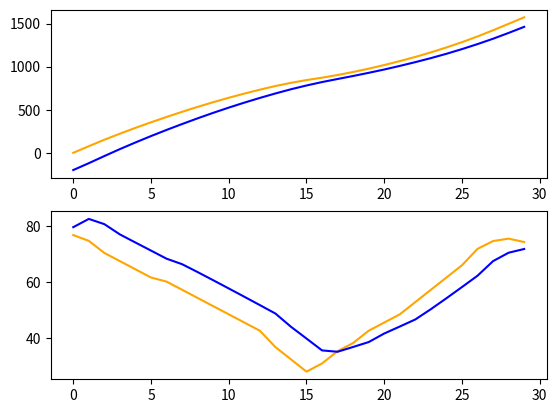
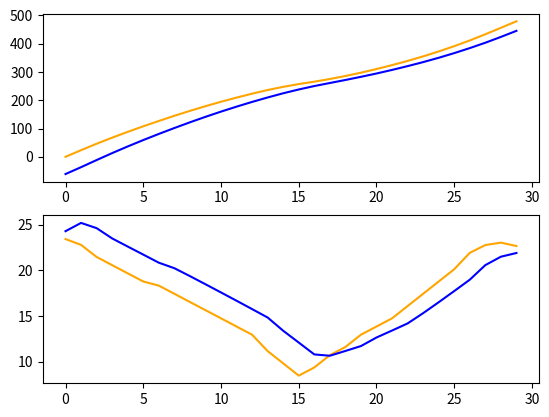
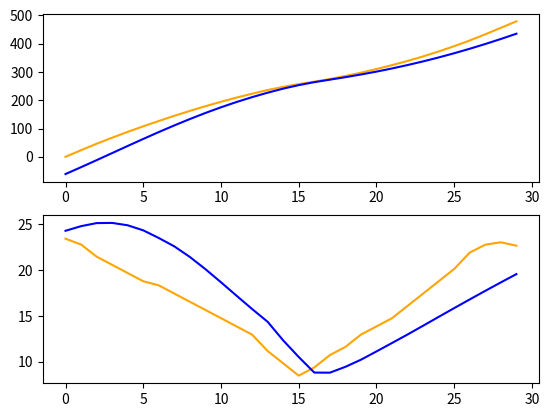

Reproduce these figures in Python, in order.
# implement each of the car following models in python
import math
import matplotlib.pyplot as plt
import numpy as np

# gipps and 

MPH2MPS = 0.44704
FT2M = 3.28084

# Freedom Units initial exploration
def gipps2(v, v_des, gap, v_l, lead_len) -> float: 
    """Returns the final velocity"""
    a = 6.5 # accel in ft/s^2
    dt = 1 # timestep
    b = -9.5 # max braking
    b_max = -11.5 # max braking of lead

    ratio = v/v_des
    free_road = v + 2.5 * a * dt * (1 - ratio) * math.sqrt(0.025 + ratio)
    bt = b * dt
    braking = bt + math.sqrt((bt * bt) - b * ((2 * (gap+lead_len)) - v*dt - (v_l* v_l/b_max)))
    print(f"free: {free_road/1.46667}, braking: {braking/1.46667}")
    return min(free_road, braking)

# Metric Units
def gipps(v,v_des, gap, v_l, lead_len):
    """Returns final velocity and dx"""
    a = 1.981 # accel in m/s^2
    dt = 1 # timestep
    b = -2.8955 # max braking
    b_max = -3.505 # max braking of lead

    ratio = v/v_des
    free_road = v + 2.5 * a * dt * (1 - ratio) * math.sqrt(0.025 + ratio)
    bt = b * dt
    braking = bt + math.sqrt((bt * bt) - b * ((2 * (gap+lead_len)) - v*dt - (v_l* v_l/b_max)))
    print(f"free: {free_road * FT2M}, braking: {braking * FT2M}")
    return min(free_road, braking)


def idm(v, v_des, gap, v_l, lead_len):
    s0 = 2
    dt = 1
    a = 1
    b = 1.5
    dv = v_l - v
    ratio = v/v_des
    s_des = s0 + max(0, v * dt + (v * -dv)/(2 * math.sqrt(2*a*b)))
    final_accel = a * (1 - ratio**4 - (s_des/(gap+lead_len))**2)
    return v + final_accel * dt

# lead speeds
mph = [52.37, 50.95, 48,46,44,42,41,39,37,35,33,31,29,25,22,19,21, 24, 26, 29, 31, 33, 36, 39, 42, 45, 49, 50.91, 51.5, 50.67]

def plot(xleads, xfollows, vleads, vfollows):
    fig, ax = plt.subplots(2,1)
    times = list(range(30))
    ax[0].plot(times, np.array(xleads), color='orange')
    ax[0].plot(times, np.array(xfollows), color='blue')

    ax[1].plot(times, np.array(vleads), color='orange')
    ax[1].plot(times, np.array(vfollows), color='blue')

    plt.show()

def sim1(mph):
    speeds = [x * 1.46667 for x in mph] # ft/s

    xlead = 0 # x value
    xfollow = -200 # value

    vlead = speeds[0]
    vfollow = 54.3 * 1.46667 # ft/s
    gaps = []

    # track these
    xleads = [xlead]
    xfollows = [xfollow]
    vfollows = [vfollow]

    vdes = 75 * 1.4667
    dt = 1
    lead_len = 25
    for i in range(29):
        vlead = speeds[i]
        gap = xlead - xfollow
        gaps.append(gap)
        next_v = gipps2(vfollow, vdes, gap, vlead, lead_len)
        # update and store
        xlead += vlead * dt # dt = 1
        xfollow += (vfollow * dt) # update with the old velocity
        vfollow = next_v

        print(f"xlead:{xlead}, xfollow:{xfollow}, vfollow: {vfollow /1.46667}, vlead: {vlead/1.46667}, gap: {gap}")

        xleads.append(xlead) # convert to ft per second
        xfollows.append(xfollow)
        vfollows.append(vfollow)
        gaps.append(gap)

    plot(xleads, xfollows, speeds, vfollows)
    
def sim(mph, updateFunc):
    """Same as sim1 but in metric"""

    speeds = [x * MPH2MPS for x in mph] # m/s

    xlead = 0 # x value
    xfollow = -200 / FT2M # value

    vlead = speeds[0]
    vfollow = 54.3 * MPH2MPS # m/s

    # track these
    gaps = []
    xleads = [xlead]
    xfollows = [xfollow]
    vfollows = [vfollow]

    # desired speed
    vdes = 75 * MPH2MPS

    dt = 1
    lead_len = 25 / FT2M

    for i in range(29):
        vlead = speeds[i]
        gap = xlead - xfollow
        gaps.append(gap)
        if (gap < 0): 
            print (f"ACCIDENT ON TIMESTEP {i}")
            return
        next_v = updateFunc(vfollow, vdes, gap, vlead, lead_len)
        # update and store
        xlead += vlead * dt # dt = 1
        xfollow += (vfollow * dt) # update with the old velocity
        vfollow = next_v

        print(f"xlead:{xlead * FT2M}, xfollow:{xfollow * FT2M}, vfollow: {vfollow * FT2M}, vlead: {vlead*FT2M}, gap: {gap*FT2M}")

        xleads.append(xlead) # convert to ft per second
        xfollows.append(xfollow)
        vfollows.append(vfollow)
        gaps.append(gap)

    plot(xleads, xfollows, speeds, vfollows)

sim1(mph)
sim(mph, gipps)
sim(mph, idm)




